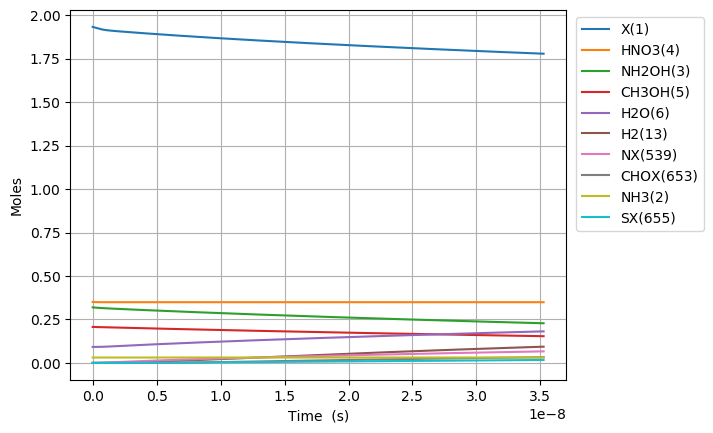

Values plotted in this chart, from the file beside it:
Time (s), Volume (m^3), Ne, X(1), NH3(2), NH2OH(3), HNO3(4), CH3OH(5), H2O(6), N2(7), O2(8), NO2(9), NO(10), N2O(11), CO2(12), H2(13), CO(14), CH4(15), C2H6(16), CH2O(17), CH3(18), C3H8(19), H(20), C2H5(21)
0.0, 0.07782, 0.0, 1.932, 0.03108, 0.3194, 0.3505, 0.207, 0.09202, 0.0, 0.0, 0.0, 0.0, 0.0, 0.0, 0.0, 0.0, 0.0, 0.0, 0.0, 0.0, 0.0, 0.0, 0.0
1.6360620613101253e-26, 0.07782, 0.0, 1.932, 0.03108, 0.3194, 0.3505, 0.207, 0.09202, 0.0, 9.884255384607101e-71, 1.7043055862381474e-23, 1.8154141106345166e-68, 0.0, 1.0836809557152382e-116, 1.419564698172254e-48, 7.06094322956957e-76, 1.204829530299892e-56, 4.138988513970809e-83, 8.708352027993245e-44, 4.0620570108489776e-33, -1.0892997166970545e-129, 4.683419002437472e-29, 3.3412857299122025e-86
4.580973771668351e-26, 0.07782, 0.0, 1.932, 0.03108, 0.3194, 0.3505, 0.207, 0.09202, 0.0, 1.4937086737288263e-69, 4.7720556414668123e-23, 2.74345380399738e-67, 0.0, 6.592561073529283e-115, 8.57418490115494e-48, 8.382751803464774e-75, 7.277170363011345e-56, 6.254839441184841e-82, 5.259844624907921e-43, 1.1373759630377138e-32, -1.0892431756677185e-129, 1.3113573206824926e-28, 5.049350994295582e-85
1.04707971923848e-25, 0.07782, 0.0, 1.932, 0.03108, 0.3194, 0.3505, 0.207, 0.09202, 0.0, 1.6068636293728223e-68, 1.090755575192414e-22, 2.9512824113837613e-66, 0.0, 2.9761974873577084e-113, 4.1281149825767444e-47, 8.230235432330772e-74, 3.503644274112086e-55, 6.728670846100799e-81, 2.532388769740436e-42, 2.599716486943346e-32, -1.0864626381022676e-129, 2.997388161559984e-28, 5.431861384547585e-84
2.2250444033817705e-25, 0.07782, 0.0, 1.932, 0.03108, 0.3194, 0.3505, 0.207, 0.09202, 0.0, 1.4769845136184784e-67, 2.3178555972838803e-22, 2.7127369972458247e-65, 0.0, 1.1237557550864387e-111, 1.8028685401802575e-46, 7.279550040121589e-73, 1.5301335034808626e-54, 6.184807755462857e-80, 1.1059607075551424e-41, 5.52439753475461e-32, -9.778414327511658e-130, 6.369449843314971e-28, 4.9928164397019756e-83
4.58097377166835e-25, 0.07782, 0.0, 1.932, 0.03108, 0.3194, 0.3505, 0.207, 0.09202, 0.0, 1.2635913472680523e-66, 4.772055641466813e-22, 2.3208036140717306e-64, 0.0, 3.898832226973516e-110, 7.526723699222211e-46, 6.118900442372036e-72, 6.388006169650027e-54, 5.291233247376495e-79, 4.617168245242019e-41, 1.1373759630377139e-31, 2.8485944280159343e-129, 1.311357320682496e-27, 4.271459581013687e-82
9.29283250824151e-25, 0.07782, 0.0, 1.932, 0.03108, 0.3194, 0.3505, 0.207, 0.09202, 0.0, 1.0447617613820176e-65, 9.680455729832678e-22, 1.9188853080559907e-63, 0.0, 1.2984748970047065e-108, 3.074995912989497e-45, 5.016644283929929e-71, 2.6097089558107776e-53, 4.374893971349254e-78, 1.886263882671449e-40, 2.3072483821622193e-31, 1.3120731029341834e-127, 2.6601819933845006e-27, 3.531725383511364e-81
1.871654998138783e-24, 0.07782, 0.0, 1.932, 0.03108, 0.3194, 0.3505, 0.207, 0.09202, 0.0, 8.495829133916214e-65, 1.9497255906564407e-21, 1.5604056644704228e-62, 0.0, 4.238444743627929e-107, 1.243030169359784e-44, 4.06260862727329e-70, 1.0548860855950097e-52, 3.5575911211008346e-77, 7.62458020140543e-40, 4.646993220411231e-31, 4.335776935651705e-126, 5.357831338788535e-27, 2.8719404284605997e-80
3.756398492768048e-24, 0.07782, 0.0, 1.932, 0.03108, 0.3194, 0.3505, 0.207, 0.09202, 0.0, 6.852193979050276e-64, 3.913085626002786e-21, 1.2585236979726843e-61, 0.0, 1.3697962480026466e-105, 4.998713722816582e-44, 3.26994089577269e-69, 4.241650554601981e-52, 2.86932612175699e-76, 3.065810164863134e-39, 9.326482896909254e-31, 1.4045557088585544e-124, 1.0753130029596709e-26, 2.3163239987404947e-79
7.525885482026576e-24, 0.07782, 0.0, 1.932, 0.03108, 0.3194, 0.3505, 0.207, 0.09202, 0.0, 5.504054842267331e-63, 7.839805696695478e-21, 1.010914675666405e-60, 0.0, 4.405086117000486e-104, 2.0051441775355823e-43, 2.6239216890654837e-68, 1.7010915848532342e-51, 2.30479878164343e-75, 1.229526997821149e-38, 1.8685462249905294e-30, 4.521627841431425e-123, 2.154372741121346e-26, 1.860597402891058e-78
1.5064859460543634e-23, 0.07782, 0.0, 1.932, 0.03108, 0.3194, 0.3505, 0.207, 0.09202, 0.0, 4.412181221407298e-62, 1.569324583808086e-20, 8.103732386836441e-60, 0.0, 1.4131287679385677e-102, 8.034531251194155e-43, 2.1023304716247327e-67, 6.813239186005873e-51, 1.8475815003508188e-74, 4.92452117005209e-38, 3.740342095589738e-30, 1.4512586037442118e-121, 4.3124922174448614e-26, 1.4914991141791238e-77
3.0142807417577746e-23, 0.07782, 0.0, 1.932, 0.03108, 0.3194, 0.3505, 0.207, 0.09202, 0.0, 3.533323413552785e-61, 3.1400126120851614e-20, 6.489558325631317e-59, 0.0, 4.5277045285236233e-101, 3.2187047928275855e-42, 1.683142822508228e-66, 2.727071255777738e-50, 1.4795636548116896e-73, 1.9710918352759037e-37, 7.483933836788152e-30, 4.650979218143595e-120, 8.628731170092551e-26, 1.1944089503517113e-76
6.029870333164597e-23, 0.07782, 0.0, 1.932, 0.03108, 0.3194, 0.3505, 0.207, 0.09202, 0.0, 2.828090804950226e-60, 6.281388668639313e-20, 5.194276911791503e-58, 0.0, 1.4498295896550077e-99, 1.2901406478611664e-41, 1.3470260208020123e-65, 1.0911837197918507e-49, 1.1842505985898443e-72, 7.886934807115306e-37, 1.4971117319184973e-29, 1.4894265658105493e-118, 1.726120907539057e-25, 9.560112603571006e-76
1.2061049515978241e-22, 0.07782, 0.0, 1.932, 0.03108, 0.3194, 0.3505, 0.207, 0.09202, 0.0, 2.263045613516751e-59, 1.2564140781747607e-19, 4.156473886924012e-57, 0.0, 4.6413350404910244e-98, 5.179321390706792e-41, 1.0778258311875206e-64, 4.365445415334574e-49, 9.476404073562033e-72, 3.155287489198608e-36, 2.99454842839786e-29, 4.7679469170272116e-117, 3.4526164885997135e-25, 7.650026956124767e-75
2.412340788160553e-22, 0.07782, 0.0, 1.932, 0.03108, 0.3194, 0.3505, 0.207, 0.09202, 0.0, 1.8106657066192954e-58, 2.5129645007964185e-19, 3.325600103933507e-56, 0.0, 1.4857439214075093e-96, 2.086233293984245e-40, 8.623431046309622e-64, 1.746320283487814e-48, 7.58208308996553e-71, 1.2622177162649483e-35, 5.989421821356574e-29, 1.5260281793917901e-115, 6.90560765072524e-25, 6.1207964088018885e-74
4.824812461286012e-22, 0.07782, 0.0, 1.932, 0.03108, 0.3194, 0.3505, 0.207, 0.09202, 0.0, 1.448624257214502e-57, 5.026065346039725e-19, 2.6606484911868482e-55, 0.0, 4.756588498361514e-95, 8.459966247910801e-40, 6.89908141512969e-63, 6.985565378779652e-48, 6.066050427854762e-70, 5.049076313545758e-35, 1.197916860727396e-28, 4.883746488302069e-114, 1.3811589974993152e-24, 4.8969470835215276e-73
9.64975580753693e-22, 0.07782, 0.0, 1.932, 0.03108, 0.3194, 0.3505, 0.207, 0.09202, 0.0, 1.158936083658568e-56, 1.0052267036526302e-18, 2.128586158226162e-54, 0.0, 1.5233455510535785e-93, 3.4758117540711775e-39, 5.519410649821113e-62, 2.794283001489485e-47, 4.852993929323893e-69, 2.019671615846949e-34, 2.3958662179108566e-28, 1.562871890435751e-112, 2.7623554623596407e-24, 3.917681653193027e-72
1.9299642500038764e-21, 0.07782, 0.0, 1.932, 0.03108, 0.3194, 0.3505, 0.207, 0.09202, 0.0, 9.271635383054978e-56, 2.010467041749932e-18, 1.7028958731104433e-53, 0.0, 4.882342660255923e-92, 1.4637442987659342e-38, 4.4156041404214316e-61, 1.1177245706924346e-46, 3.882456579212497e-68, 8.078768644976196e-34, 4.79176493227771e-28, 5.001306875200358e-111, 5.524748392107265e-24, 3.134194917861439e-71
3.8599415885042435e-21, 0.07782, 0.0, 1.932, 0.03108, 0.3194, 0.3505, 0.207, 0.09202, 0.0, 7.417366992406091e-55, 4.0209477179444816e-18, 1.3623274771946586e-52, 0.0, 1.5671922424469106e-90, 6.442246911597645e-38, 3.532541421147573e-60, 4.470921023063507e-46, 3.1059898378586775e-67, 3.231523894380995e-33, 9.583562361011148e-28, 1.600436892442522e-109, 1.1049534251710403e-23, 2.507375772563182e-70
7.719896265504976e-21, 0.07782, 0.0, 1.932, 0.03108, 0.3194, 0.3505, 0.207, 0.09202, 0.0, 5.933917068398929e-54, 8.041909070333363e-18, 1.0898662932743158e-51, 0.0, 5.04593572177505e-89, 3.0466877735716645e-37, 2.8261009571817007e-59, 1.7883729572937025e-45, 2.484801700119651e-66, 1.2926128450375653e-32, 1.9167157218476947e-27, 5.121427963820436e-108, 2.209910597134824e-23, 2.0059085533902175e-69
1.5439805619506444e-20, 0.07782, 0.0, 1.932, 0.03108, 0.3194, 0.3505, 0.207, 0.09202, 0.0, 4.74714304452614e-53, 1.6083831775110255e-17, 8.718947592615704e-51, 0.0, 1.6344770542937094e-87, 1.594486005949331e-36, 2.2609792165947886e-58, 7.153500925316931e-45, 1.9878452920358873e-65, 5.170457954725902e-32, 3.833434693340424e-27, 1.6388617337187362e-106, 4.4198249412350166e-23, 1.6047300168537609e-68
3.0879624327509374e-20, 0.07782, 0.0, 1.932, 0.03108, 0.3194, 0.3505, 0.207, 0.09202, 0.0, 3.797718191546435e-52, 3.2167677184660557e-17, 6.975164973169895e-50, 0.0, 5.356884921235483e-86, 9.384151429587062e-36, 1.8089368699981188e-57, 2.8614021893525293e-44, 1.5902778064056096e-64, 2.068184496804613e-31, 7.66687263632416e-27, 5.24436520438361e-105, 8.839653630125899e-23, 1.2837852831403158e-67
6.175926174351525e-20, 0.07782, 0.0, 1.932, 0.03108, 0.3194, 0.3505, 0.207, 0.09202, 0.0, 3.038176055606704e-51, 6.433536800374723e-17, 5.580134738971817e-49, 0.0, 1.7951975665000833e-84, 6.158188482979365e-35, 1.4473934808978688e-56, 1.1445612395833214e-43, 1.2722228742345297e-63, 8.272740617034834e-31, 1.5333748522284747e-26, 1.6781980904388e-103, 1.7679311010669656e-22, 1.0270287343745955e-66
1.23518536575527e-19, 0.07782, 0.0, 1.932, 0.03108, 0.3194, 0.3505, 0.207, 0.09202, 0.0, 2.430541445431134e-50, 1.2867074964186486e-16, 4.4641088966379193e-48, 0.0, 6.262991598591132e-83, 4.386200647835502e-34, 1.1583045166144569e-55, 4.578245685994461e-43, 1.0177785510299783e-62, 3.3090967727669995e-30, 3.0667500294178357e-26, 5.370235849449315e-102, 3.535862578280513e-22, 8.21623190643271e-66
2.4703708623955043e-19, 0.07782, 0.0, 1.932, 0.03108, 0.3194, 0.3505, 0.207, 0.09202, 0.0, 1.9444333967197344e-49, 2.573415129178772e-16, 3.571287561551925e-47, 0.0, 2.3359065630630806e-81, 3.291711697377465e-33, 9.27266926748205e-55, 1.8312984199111933e-42, 8.142229414782035e-62, 1.3236388142891927e-29, 6.133500383785535e-26, 1.7184757854223565e-100, 7.071725537126797e-22, 6.572986337698573e-65
4.940741855675973e-19, 0.07782, 0.0, 1.932, 0.03108, 0.3194, 0.3505, 0.207, 0.09202, 0.0, 1.5555468135201092e-48, 5.146830394690106e-16, 2.8570302302299454e-46, 0.0, 9.598095002701809e-80, 2.544715464501262e-32, 7.428107398982147e-54, 7.325193970520918e-42, 6.513783934398832e-61, 5.294555467455744e-29, 1.2267001092476842e-25, 5.499123015053534e-99, 1.4143451472496115e-21, 5.2583893951445424e-64
7.411112848956442e-19, 0.07782, 0.0, 1.932, 0.03108, 0.3194, 0.3505, 0.207, 0.09202, 0.0, 4.618029683753326e-48, 7.720245660192524e-16, 8.48180865240735e-46, 0.0, 4.9268672053784256e-79, 7.438860486936716e-32, 2.1258753287836635e-53, 1.5566037368947653e-41, 1.933779639486827e-60, 1.1250930499706272e-28, 1.840050180112406e-25, 2.6308793119556638e-98, 2.121517742554219e-21, 1.561084379100213e-63
9.88148384223691e-19, 0.07782, 0.0, 1.932, 0.03108, 0.3194, 0.3505, 0.207, 0.09202, 0.0, 1.0062443723333821e-47, 1.0293660925686026e-15, 1.8481414837264982e-45, 0.0, 1.7557248088672838e-78, 1.6043880211842266e-31, 4.488506510890217e-53, 2.6553828615022184e-41, 4.213604097018366e-60, 1.9192763910983183e-28, 2.4534002509727185e-25, 8.707303075534969e-98, 2.8286903396265014e-21, 3.401520732379614e-63
1.482222582879785e-18, 0.07782, 0.0, 1.932, 0.03108, 0.3194, 0.3505, 0.207, 0.09202, 0.0, 2.9208170269468097e-47, 1.5440491456652112e-15, 5.3645846602209175e-45, 0.0, 1.2385613386006536e-77, 4.591014279643905e-31, 1.228637144114378e-52, 5.497632952447321e-41, 1.22307929661051e-59, 3.973617999025701e-28, 3.6801003926829966e-25, 5.080433273718953e-97, 4.243035537919691e-21, 9.873565453642992e-63
1.9762967815358788e-18, 0.07782, 0.0, 1.932, 0.03108, 0.3194, 0.3505, 0.207, 0.09202, 0.0, 6.387497443605493e-47, 2.058732198758541e-15, 1.1731741681424022e-44, 0.0, 4.547195848560644e-77, 9.947487441800836e-31, 2.5758201282647696e-52, 9.350033738611303e-41, 2.6747364892478586e-59, 6.758083465625925e-28, 4.90680053437706e-25, 1.6903215846628568e-96, 5.657380742713254e-21, 2.1592374158423797e-62
2.4703709801919726e-18, 0.07782, 0.0, 1.932, 0.03108, 0.3194, 0.3505, 0.207, 0.09202, 0.0, 1.1983814535322647e-46, 2.5734152518483583e-15, 2.2010344107661646e-44, 0.0, 1.3526655821229e-76, 1.8545915197850804e-30, 4.698730211360715e-52, 1.4284738840965534e-40, 5.018169682392086e-59, 1.0324824495051413e-27, 6.133500676053754e-25, 4.557724308616961e-96, 7.0717259544715e-21, 4.051023261851778e-62
3.4585193775041605e-18, 0.07782, 0.0, 1.932, 0.03108, 0.3194, 0.3505, 0.207, 0.09202, 0.0, 3.278989990329306e-46, 3.602781358017236e-15, 6.022431180333832e-44, 0.0, 1.1004692101026133e-75, 5.03192912245135e-30, 1.2468345499490736e-51, 2.7469046060694985e-40, 1.3730626512657336e-58, 1.9854271246697868e-27, 8.586900959353932e-25, 2.6869435644828935e-95, 9.900416399319527e-21, 1.108433770140241e-61
4.446667774816348e-18, 0.07782, 0.0, 1.932, 0.03108, 0.3194, 0.3505, 0.207, 0.09202, 0.0, 6.912509811059589e-46, 4.6321474641718465e-15, 1.2696017645530383e-43, 0.0, 4.3915956866338257e-75, 1.055840574720323e-29, 2.5964742360436793e-51, 4.504916475940681e-40, 2.8945831112533553e-58, 3.2560953687108895e-27, 1.1040301242583558e-24, 9.062726862129545e-95, 1.2729106872454831e-20, 2.3367132359423976e-61
6.422964569440723e-18, 0.07782, 0.0, 1.932, 0.03108, 0.3194, 0.3505, 0.207, 0.09202, 0.0, 2.108529917341632e-45, 6.690879676438277e-15, 3.872679243205396e-43, 0.0, 4.336109584069444e-74, 3.200311571942012e-29, 7.878418241116509e-51, 9.339498345314042e-40, 8.829376384251922e-58, 6.750468621027537e-27, 1.5947101808831171e-24, 6.199783034594581e-94, 1.8386487903575333e-20, 7.127700214233884e-61
1.0375558158689473e-17, 0.07782, 0.0, 1.932, 0.03108, 0.3194, 0.3505, 0.207, 0.09202, 0.0, 9.149091394773316e-45, 1.0808344100799968e-14, 1.6803886290711957e-42, 0.0, 9.000374573863412e-73, 1.3767899898615333e-28, 3.4560910078177235e-50, 2.4282853418216132e-39, 3.8311418220848843e-57, 1.7551332416442476e-26, 2.576070294047986e-24, 7.812846213765282e-93, 2.9701250305213303e-20, 3.0927699984269477e-60
1.8280745337186976e-17, 0.07782, 0.0, 1.932, 0.03108, 0.3194, 0.3505, 0.207, 0.09202, 0.0, 5.172494680410978e-44, 1.904327294883869e-14, 9.500180055305625e-42, 0.0, 3.083299367427235e-71, 7.687746058641547e-28, 2.0243743261933895e-49, 7.526615499722318e-39, 2.1659594201902115e-56, 5.440140348635511e-26, 4.538790520039111e-24, 1.4970606960380734e-91, 5.233077646606595e-20, 1.7485164015485345e-59
3.409111969418198e-17, 0.07782, 0.0, 1.932, 0.03108, 0.3194, 0.3505, 0.207, 0.09202, 0.0, 3.4393365443207485e-43, 3.5513130642177486e-14, 6.316936183072233e-41, 0.0, 1.4130561090200204e-69, 5.0236286821955594e-27, 1.447822641343275e-48, 2.616190484127221e-38, 1.440207065679647e-55, 1.8909486507843198e-25, 8.46423097066691e-24, 3.6552759734547044e-90, 9.758983421807367e-20, 1.162637514116206e-58
6.5711868408172e-17, 0.07782, 0.0, 1.932, 0.03108, 0.3194, 0.3505, 0.207, 0.09202, 0.0, 2.5012472980032247e-42, 6.845284601790052e-14, 4.593973761240464e-40, 0.0, 7.602431671306317e-68, 3.577668296814242e-26, 1.2027936662933023e-47, 9.71869823146203e-38, 1.047386315287287e-54, 7.024549416454233e-25, 1.6315111866504728e-23, 1.0177895125348355e-88, 1.8810797144329154e-19, 8.455246824871495e-58
1.2895336583615202e-16, 0.07782, 0.0, 1.932, 0.03108, 0.3194, 0.3505, 0.207, 0.09202, 0.0, 1.9064559416328191e-41, 1.3433227672552824e-13, 3.5015374559312517e-39, 0.0, 4.452772183056726e-66, 2.67236570195386e-25, 1.1455848793302326e-46, 3.7425512044666306e-37, 7.983200477613676e-54, 2.705067627416872e-24, 3.201687363650925e-23, 3.0349926376238197e-87, 3.6914433277855926e-19, 6.444606875744362e-57
1.9219486326413202e-16, 0.07782, 0.0, 1.932, 0.03108, 0.3194, 0.3505, 0.207, 0.09202, 0.0, 5.973677582549415e-41, 2.0021170737473156e-13, 1.097169888869536e-38, 0.0, 3.1255964807137505e-65, 8.305352900801783e-25, 4.1516295503770684e-46, 8.313472304193327e-37, 2.5014512351973594e-53, 6.008870322613226e-24, 4.771863537761897e-23, 1.701283170215717e-86, 5.501808099603053e-19, 2.0193492415592714e-56
2.5543636069211203e-16, 0.07782, 0.0, 1.932, 0.03108, 0.3194, 0.3505, 0.207, 0.09202, 0.0, 1.3538408068429048e-40, 2.660911379655105e-13, 2.4865649039200675e-38, 0.0, 1.3798265741122631e-64, 1.8725114709305677e-24, 1.0678516987416368e-45, 1.4684633070962187e-36, 5.669148877943861e-53, 1.061386300044094e-23, 6.342039708983398e-23, 6.09561816643056e-86, 7.312174029885814e-19, 4.576539940445541e-56
3.1867785812009203e-16, 0.07782, 0.0, 1.932, 0.03108, 0.3194, 0.3505, 0.207, 0.09202, 0.0, 2.5724037801954585e-40, 3.319705684978651e-13, 4.724669535235128e-38, 0.0, 4.646559870710616e-64, 3.544878821472116e-24, 2.2727792777235927e-45, 2.2856033468727332e-36, 1.0771827766767543e-52, 1.6520045645527428e-23, 7.91221587731543e-23, 1.7005981600009086e-85, 9.122541118634422e-19, 8.695785040676213e-56
4.451608529760521e-16, 0.07782, 0.0, 1.932, 0.03108, 0.3194, 0.3505, 0.207, 0.09202, 0.0, 6.812351862929692e-40, 4.637294293873012e-13, 1.2512081667520826e-37, 0.0, 3.221644303532209e-63, 9.343314450378036e-24, 7.328156976553294e-45, 4.459955304901589e-36, 2.852642397171534e-52, 3.223598079885085e-23, 1.1052568205311106e-22, 8.419849952205367e-85, 1.2743278771531222e-18, 2.3028557103587284e-55
5.716438478320121e-16, 0.07782, 0.0, 1.932, 0.03108, 0.3194, 0.3505, 0.207, 0.09202, 0.0, 1.421824888553445e-39, 5.954882900430399e-13, 2.6114325129612456e-37, 0.0, 1.2884774636796194e-62, 1.9442690225404674e-23, 1.7962072844428443e-44, 7.35440308101986e-36, 5.953829213445063e-52, 5.315667569848846e-23, 1.4192920521748978e-22, 2.74627660476174e-84, 1.636402105829786e-18, 4.806354142484031e-55
6.981268426879721e-16, 0.07782, 0.0, 1.932, 0.03108, 0.3194, 0.3505, 0.207, 0.09202, 0.0, 2.57387154833601e-39, 7.272471504650815e-13, 4.72737179522717e-37, 0.0, 3.96674982195077e-62, 3.51241308986687e-23, 3.7343581106735766e-44, 1.0968946651160522e-35, 1.0777973940665596e-51, 7.928213026066166e-23, 1.7333272826629085e-22, 7.147587136098979e-84, 1.9984767978938976e-18, 8.70074666909772e-55
8.246098375439321e-16, 0.07782, 0.0, 1.932, 0.03108, 0.3194, 0.3505, 0.207, 0.09202, 0.0, 4.231438532775772e-39, 8.590060106534258e-13, 7.771791239363357e-37, 0.0, 1.0411041718693739e-61, 5.765800124370869e-23, 6.946909235461067e-44, 1.530358599208132e-35, 1.7718962785617876e-51, 1.1061234440678388e-22, 2.0473625119951472e-22, 1.6105041370960437e-83, 2.36055195334592e-18, 1.430400623395599e-54
1.077575827255852e-15, 0.07782, 0.0, 1.932, 0.03108, 0.3194, 0.3505, 0.207, 0.09202, 0.0, 9.42404842244853e-39, 1.1225237303290237e-12, 1.7308962116532484e-36, 0.0, 5.662122621600725e-61, 1.2815731550479925e-22, 1.9341577603835078e-43, 2.6133151897504054e-35, 3.946278825470689e-51, 1.888870511523044e-22, 2.6754329671923257e-22, 6.3309622518815135e-83, 3.084703654415465e-18, 3.185716771535334e-54
1.2952260583787406e-15, 0.07782, 0.0, 1.932, 0.03108, 0.3194, 0.3505, 0.207, 0.09202, 0.0, 1.6356864979533957e-38, 1.349252597986023e-12, 3.004235326141836e-36, 0.0, 1.7014647000886294e-60, 2.221875976242659e-22, 3.9232405196461155e-43, 3.7756108256538374e-35, 6.849365249190092e-51, 2.728962831437256e-22, 3.215820546387576e-22, 1.587115423057394e-82, 3.707760376593064e-18, 5.529294485692653e-54
1.5128762895016292e-15, 0.07782, 0.0, 1.932, 0.03108, 0.3194, 0.3505, 0.207, 0.09202, 0.0, 2.606012167719656e-38, 1.5759814649510223e-12, 4.7864185945542164e-36, 0.0, 4.282293398051717e-60, 3.5370835014346736e-22, 7.144324060857322e-43, 5.151134435744805e-35, 1.0912561277610925e-50, 3.723173599812181e-22, 3.756208122160523e-22, 3.43830415251462e-82, 4.330818470917729e-18, 8.809395133967308e-54
1.7305265206245177e-15, 0.07782, 0.0, 1.932, 0.03108, 0.3194, 0.3505, 0.207, 0.09202, 0.0, 3.8998922718979655e-38, 1.802710331224021e-12, 7.162872220149097e-36, 0.0, 9.493693023158752e-60, 5.29001056011458e-22, 1.2019065191615734e-42, 6.739886008460354e-35, 1.6330627241133203e-50, 4.871502812708319e-22, 4.296595694511189e-22, 6.701030424709879e-82, 4.953877937391737e-18, 1.3183243098721727e-53
2.1658269828702945e-15, 0.07782, 0.0, 1.932, 0.03108, 0.3194, 0.3505, 0.207, 0.09202, 0.0, 7.644416023188193e-38, 2.256168061694022e-12, 1.4040404805339374e-35, 0.0, 3.715701979943035e-59, 1.0360363946770101e-21, 2.8845853404635396e-42, 1.0557072995520503e-34, 3.2010655493289793e-50, 7.630516556311838e-22, 5.377370828945767e-22, 2.0708226221337287e-81, 6.200000986796923e-18, 2.584127644853475e-53
3.0364279073618483e-15, 0.07782, 0.0, 1.932, 0.03108, 0.3194, 0.3505, 0.207, 0.09202, 0.0, 2.106363781799268e-37, 3.1630835143300498e-12, 3.8687457001963063e-35, 0.0, 3.0680302946040864e-58, 2.8519037136623172e-21, 1.0954416348077202e-41, 2.0750182012453844e-34, 8.820305503667592e-50, 1.4997965204497154e-21, 7.538921056748529e-22, 1.1636442146640625e-80, 8.692263551499895e-18, 7.120377554500578e-53
3.907028831853402e-15, 0.07782, 0.0, 1.932, 0.03108, 0.3194, 0.3505, 0.207, 0.09202, 0.0, 4.4871856951932974e-37, 4.069998955894143e-12, 8.241614421405511e-35, 0.0, 1.3569083811358385e-57, 6.072064164554963e-21, 2.9546934910580574e-41, 3.4354937136692197e-34, 1.8789892163741003e-49, 2.4831308523965775e-21, 9.700471229797271e-22, 4.072266187052238e-80, 1.118454807084814e-17, 1.516853654986002e-52
4.777629756344956e-15, 0.07782, 0.0, 1.932, 0.03108, 0.3194, 0.3505, 0.207, 0.09202, 0.0, 8.204779915636148e-37, 4.9769143863863376e-12, 1.506976924833617e-34, 0.0, 4.381073523843924e-57, 1.1098830002133192e-20, 6.515793821735031e-41, 5.137133762871846e-34, 3.435715366270422e-49, 3.713054626270343e-21, 1.1862021348093416e-21, 1.097233953580643e-79, 1.367685454498787e-17, 2.7735536560673283e-52
5.64823068083651e-15, 0.07782, 0.0, 1.932, 0.03108, 0.3194, 0.3505, 0.207, 0.09202, 0.0, 1.3557023187158832e-36, 5.883829805806669e-12, 2.490034772719813e-34, 0.0, 1.1657586452936539e-56, 1.833452746214297e-20, 1.2593253896462792e-40, 7.179938274930196e-34, 5.6769435552305585e-49, 5.1895678168710574e-21, 1.4023571411638375e-21, 2.5037317915560305e-79, 1.616918297406533e-17, 4.5828323578182204e-52
6.518831605328064e-15, 0.07782, 0.0, 1.932, 0.03108, 0.3194, 0.3505, 0.207, 0.09202, 0.0, 2.084179125197489e-36, 6.790745214155174e-12, 3.8280492874572627e-34, 0.0, 2.7080654510139584e-56, 2.8181489810027546e-20, 2.2167172908460625e-40, 9.563907175950695e-34, 8.727407914188065e-49, 6.912670399000296e-21, 1.6185121420433566e-21, 5.0836183481182986e-79, 1.8661533358226806e-17, 7.045384016882502e-52
8.260033454311172e-15, 0.07782, 0.0, 1.932, 0.03108, 0.3194, 0.3505, 0.207, 0.09202, 0.0, 4.2400398799056976e-36, 8.604575997636845e-12, 7.787807860176259e-34, 0.0, 1.107031738426763e-55, 5.73185735181929e-20, 5.650069762476929e-40, 1.535533784944233e-33, 1.7754979159678017e-48, 1.109864363705793e-20, 2.0508221273780306e-21, 1.6448898269893426e-78, 2.3646299992387083e-17, 1.4333081210370588e-51
1.000123530329428e-14, 0.07782, 0.0, 1.932, 0.03108, 0.3194, 0.3505, 0.207, 0.09202, 0.0, 7.526359218082949e-36, 1.0418406736831638e-11, 1.3823978482679016e-33, 0.0, 3.45465971495379e-55, 1.0172889068908243e-19, 1.2062413803243747e-39, 2.251142519277985e-33, 3.151629522412987e-48, 1.627097413888647e-20, 2.4831320908144955e-21, 4.259800767877752e-78, 2.8631154448639634e-17, 2.544219369840685e-51
1.1742437152277388e-14, 0.07782, 0.0, 1.932, 0.03108, 0.3194, 0.3505, 0.207, 0.09202, 0.0, 1.2181435752767103e-35, 1.2232237431739838e-11, 2.2374297891832313e-33, 0.0, 8.981303886690146e-55, 1.6463137861689395e-19, 2.282590693897185e-39, 3.103216861586016e-33, 5.100922068893789e-48, 2.2429661702953687e-20, 2.9154420323538828e-21, 9.47675952204141e-78, 3.361609672815587e-17, 4.117826869963116e-51
1.3483639001260496e-14, 0.07782, 0.0, 1.932, 0.03108, 0.3194, 0.3505, 0.207, 0.09202, 0.0, 1.844356816244174e-35, 1.4046068082361738e-11, 3.387651435399353e-33, 0.0, 2.0476240962980894e-54, 2.4924510650671937e-19, 3.9571162107952054e-39, 4.09175675290378e-33, 7.723162033187532e-48, 2.9574706127751605e-20, 3.3477519519973256e-21, 1.8884890217686824e-77, 3.860112683210765e-17, 6.234685359117314e-51
... 3,235 more rows
